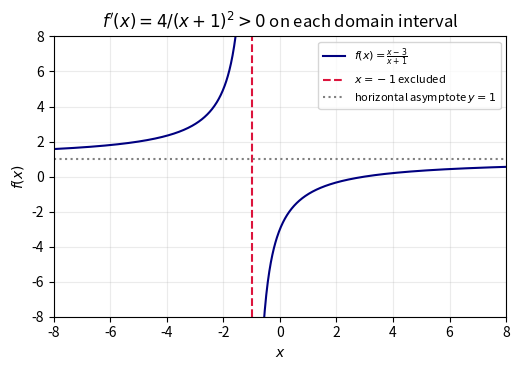

This chart was generated by the following Python code: (Note: this script raises an exception after producing the figure.)
# code by A.Chaitanya
"""Plot f(x)=(x-3)/(x+1) and its excluded vertical asymptote."""
from pathlib import Path
import matplotlib.pyplot as plt
import numpy as np

x1=np.linspace(-8,-1.05,500);x2=np.linspace(-.95,8,500)
f=lambda x:(x-3)/(x+1)
fig,ax=plt.subplots(figsize=(5.3,3.8))
ax.plot(x1,f(x1),color="navy",label=r"$f(x)=\frac{x-3}{x+1}$")
ax.plot(x2,f(x2),color="navy")
ax.axvline(-1,color="crimson",ls="--",label=r"$x=-1$ excluded")
ax.axhline(1,color="gray",ls=":",label=r"horizontal asymptote $y=1$")
ax.set(xlim=(-8,8),ylim=(-8,8),xlabel="$x$",ylabel="$f(x)$",title=r"$f'(x)=4/(x+1)^2>0$ on each domain interval")
ax.grid(alpha=.25);ax.legend(fontsize=8);fig.tight_layout()
print("f'(x)=4/(x+1)^2>0 for all x != -1; f is increasing on (-∞,-1) and (-1,∞).")
out=Path(__file__).resolve().parent.parent/"figs"/"5.1.23.png"
fig.savefig(out,dpi=300,bbox_inches="tight");print(f"Figure saved to {out}")
